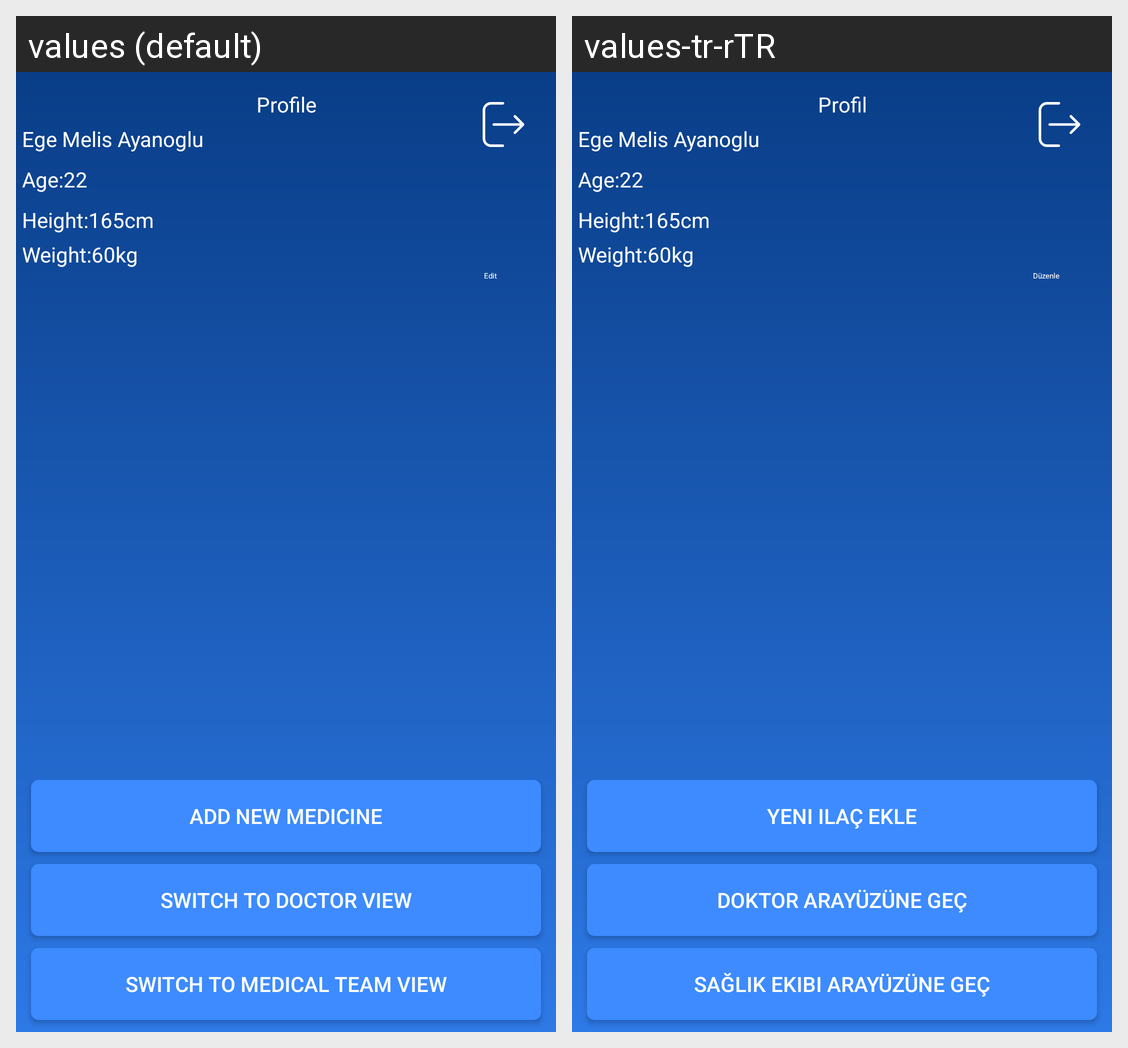

Strings drawn on this Android screen and how each of the app's shown locales translates them:
Android screen res/layout/fragment_personpage.xml rendered under 2 locales, left to right: values (default), values-tr-rTR. Device: Nexus 5 (rendered at 1080×1920; each locale shown at half size, 540×960, under a caption strip naming it); theme AppTheme.
Strings drawn on this screen, with the default value and each locale's value (text and hints the layout hard-codes, and strings that could not be matched under every locale, appear in the picture but are not listed):

profile
  values: Profile
  values-tr-rTR: Profil

edit
  values: Edit
  values-tr-rTR: Düzenle

addNewMedicine
  values: Add new Medicine
  values-tr-rTR: Yeni ilaç ekle

switchtodoctorview
  values: Switch to doctor view
  values-tr-rTR: Doktor arayüzüne Geç

switchtomedview
  values: Switch to medical team view
  values-tr-rTR: Sağlık ekibi arayüzüne Geç
